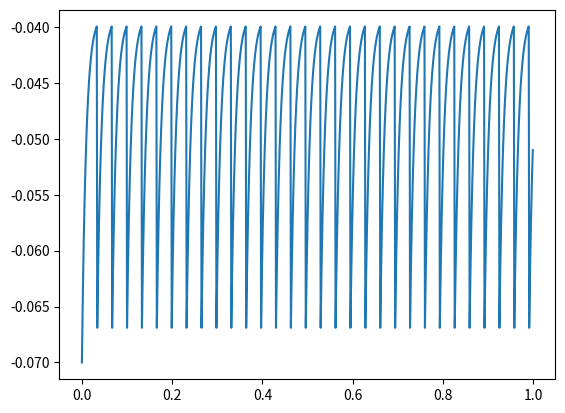
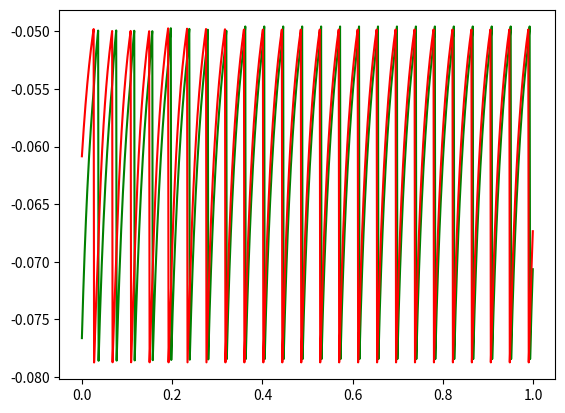

The matplotlib source for these figures, in order:
from __future__ import division
import numpy as np
import scipy as scp
import matplotlib as mp
from pylab import *
import matplotlib.pyplot as plt

# ==============================================================================
# OBJECT DEFINITIONS
# ==============================================================================

# Defines a neuron object and its voltage membrane function
# ------------------------------------------------------------------------------
class neuron (object):    
  def __init__(self, E_l, V_th, V_res, V_0, R_m, I_e, t_m, t_ref, s_time):
    self.el = E_l          #Reverse potential - l for leak current
    self.vt = V_th         #Spiking Threshold
    self.vr = V_res        #Reset voltage value
    self.rm = R_m          #Resistance of the membrane
    self.i  = I_e          #Constant Input Current
    self.tm = t_m          #Time constant of the membrane Cm/Gm
    self.tr = t_ref        #Refractory period after a spike
    
    self.v = V_0           #Current voltage of the membrane
    
    self.spike_t = s_time  #Time of last spike <- constant
    
    self.synIds = []       #List of indices of synapting neurons  
    self.syns = []         #List of synapse synapting neuron objects
    self.Gs  = 0           #Summed synaptic conductances, default: 0
    self.es   = 0*mili     #Reverse synapse potential, exitory: 0
    
# Return value of f(V) = dV/dt
  def f(self, V):
    #df/dt = (R_m*I - V + E_l - R_m*G_s*(V - E_s) )*G_m/C_m
    return (self.el - V + self.rm*self.Gs*(self.es - V) + self.rm*self.i)/self.tm
    
# Ouptut the membrane voltage at a single timeslice using RK4 appximation
  def getV(self, dt, t):
    
    if self.v >= self.vt :  #and t > self.spike_t + self.tr 
      self.v = self.vr
      self.spike_t = t - dt
      
    k1 = self.f(self.v)
    #k2 = self.f(self.v + k1*dt/2)
    #k3 = self.f(self.v + k2*dt/2)
    #k4 = self.f(self.v + k3*dt)
     
    #self.v += 1/6*(k1 + 2*k2 + 2*k3 + k4)*dt
    self.v += k1*dt
    
    return self.v

      
      
  
# Computes the post-synaptic conductivity incurred by single pre-synaptic neuron
#-------------------------------------------------------------------------------
class synapse:
  def __init__ (self, t, gs=None, t_s=None) :
    self.t  = t            #Time since pre-synaptic neuron's last spike
    
    if gs is None :
      self.gs = 0.15       #Stregth of synapse -> default constant
    else :
      self.gs = gs
   
    if t_s is None :     
      self.ts = 10*mili   #Time scale -> default 10[ms]
    else :
      self.ts = t_s
      
  def conduct(self) :
    return self.gs*exp(-self.t/self.ts)


    

# Simulates a network of neurons given as a list and a connectivity matrix
# ------------------------------------------------------------------------------     
class netSim :
  def __init__(self, ns, mat, T, dt):     
    self.ns  = ns
    self.mat = mat
    self.t   = np.arange(0, T, dt)
    self.dt  = dt 
    self.Vsim = np.zeros([len(ns), len(self.t)])
   
# Simulate network  
  def simulate(self):
    ns = self.ns
    mat = self.mat
    dt - self.dt
    Vsim = self.Vsim
    
    Vsim[:,0] = [o.v for o in ns] #get the initial voltages of neurons        
    
#   Initialise
#   iterate j through neuron ids
    for j in range(len(ns)) :
#     get pre-synaptic neurons ids
      ns[j].synIds = [item for sublist in np.nonzero(mat[j]) for item in sublist] 
#     iterate pre-synaptic neurons ids         
      for n in (ns[j].synIds) :
#       create and append a synapse object for each synapting neuron             
        ns[j].syns.append(synapse(0 - ns[n].spike_t)) 
#       add its current conductance to the sum
        ns[j].Gs += ns[j].syns[-1].conduct()
        
#   Simulate
#   iterate i through time-array indices 
#   iterate t through time steps  
    for i, t in enumerate(self.t[1:], 1) :
#     iterate j through neuron ids       
      for j in range(len(ns)) :
#       update membrane potential of neuron j at time-id i  
        Vsim[j,i] = ns[j].getV(dt, t)
        
#       check for spikes and record spike-timing       
        if ns[j].v > ns[j].vt :
          ns[j].spike_t = t

#     iterate j through neuron ids again after update cycle
      for j in range(len(ns)) :
#       reset synaptic conductivity
        ns[j].Gs = 0
#       iterate si through indeces of neuron j's lists of pre-synaptic neurons
#       iterte ni through ids of pre-synaptic neurons
        for si, ni in enumerate(ns[j].synIds) :
#         update time for each synapse to 
          ns[j].syns[si].t = t - ns[ni].spike_t
#         add corresponding synapse current conductance to sum
          ns[j].Gs += ns[j].syns[si].conduct()
              
    return Vsim




# Simulates a single neuron using the LIF model 
# ------------------------------------------------------------------------------
class neuronSim : 
  def __init__(self, n, T, dt):
    self.neuron = n
    self.dt = dt
    self.t = np.arange(0, T, dt)
    self.sim = zeros(len(self.t))   #membrane voltage at time t
    self.train = zeros(len(self.t)) #spike train based on the simulation
    self.fire_rate = 0
  
# Simulate
  def integrate(self, n=None):
    if n is None : n = self.neuron  #checks if operands point to same object
    sim = self.sim
    train = self.train
    dt = self.dt
    sim[0] = n.v
    train[0] = n.vr-30
      
    for i, t in enumerate(self.t[1:], 1):
      sim[i] = n.getV(dt,t)
      if sim[i] > n.vt :
        self.fire_rate +=1
        train[i] = n.vr-20
      else:
        train[i] = n.vr-30
    return sim




# ==============================================================================
# MAIN SCRIPT       
# ==============================================================================   
    
# Global parameters ------------------------------------------------------------
mili = 0.001          # Scaling factor 10^-3

E_l   = -70*mili      # Standard reverse potential 
V_th  = -40*mili      # Vth = -40 [mV]
V_res = E_l           # Reset membrane potential
R_m   = 1             # Rm = 1[M_ohm] 
I_e   = 31*mili       # Ie = 3.1[nA]
t_m   = 10*mili       # tau_m = 10[ms] = C_m*Rm time constant of the membrane
t_ref = 100*mili        # Refractory period = 5[ms]
dt    = 1*mili        # Time scale: 1 slice = 1[ms]
T     = 1             # simulation period = 1[s]

# Simulate single neuron with constant input current I_e -----------------------
n1 = neuron(E_l, V_th, V_res, V_res, R_m, I_e, t_m, t_ref, -t_ref)
sim = neuronSim(n1, T, dt)
v = sim.integrate()
time = np.arange(0, T, dt)

#print sim.fire_rate:


#plot figure
figure(1)
plot(time, v)
show()

# Simulate a Network -----------------------------------------------------------
I_e   = 28*mili         # I_e = 1.8[nA]
t_m   = 30*mili
V_th  = -50*mili
V_res = -80*mili

#synapse connectivity weight matrix := equally weighted ring
N = 2
synMat = np.eye(N)              #create identity matrix
synMat = np.roll(synMat, -1, 1) #shift one position to create ring

#list to store neurons
neurons = []

#generate random initial membrane voltages and last-spike times
Vs = V_res + np.random.rand(N)*(V_th - V_res)
sTs = -t_ref + np.random.rand(N)*(0, t_ref)

#iterate i through neuron ids
for i in range(N):
# create neuron objects
  neurons += [neuron(E_l, V_th, V_res, Vs[i], R_m, I_e, t_m, t_ref, sTs[i])]

#create network simulaton
ns1 = netSim(neurons, synMat, T, dt)
#simulate network and store results
Vs = ns1.simulate()

#plot figure
figure(2)
p1, = plot(time, Vs[0], 'g')  
p2, = plot(time, Vs[1], 'r')
show()


